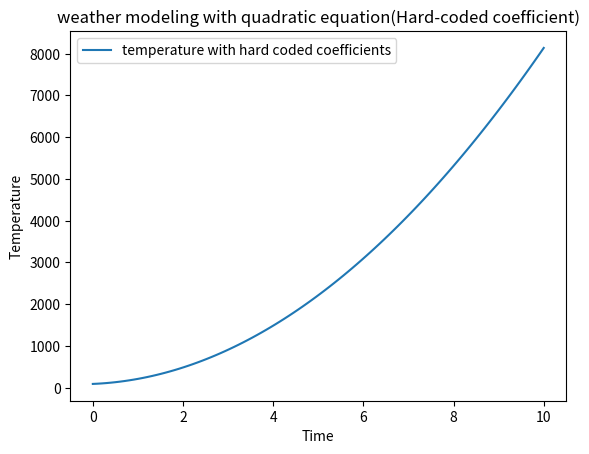

Here is the Python script that generated this plot:
import matplotlib.pyplot as plt
import numpy as np
# hard code variables
def quadratic_model(time):
  HUMIDITY=76
  WIND=45
  PRECIPITATION=88
  temperature = HUMIDITY*time*time + WIND*time + PRECIPITATION
  return temperature

time_values=np.linspace(0,10,100)
temperature_hardcoded = quadratic_model(time_values)

plt.plot(time_values,temperature_hardcoded, label='temperature with hard coded coefficients')
plt.xlabel('Time')
plt.ylabel('Temperature')
plt.legend()
plt.title('weather modeling with quadratic equation(Hard-coded coefficient)')
plt.show()
print("THARUN KUMAR REDDY BOLAULA ")
print("software engineering lab")